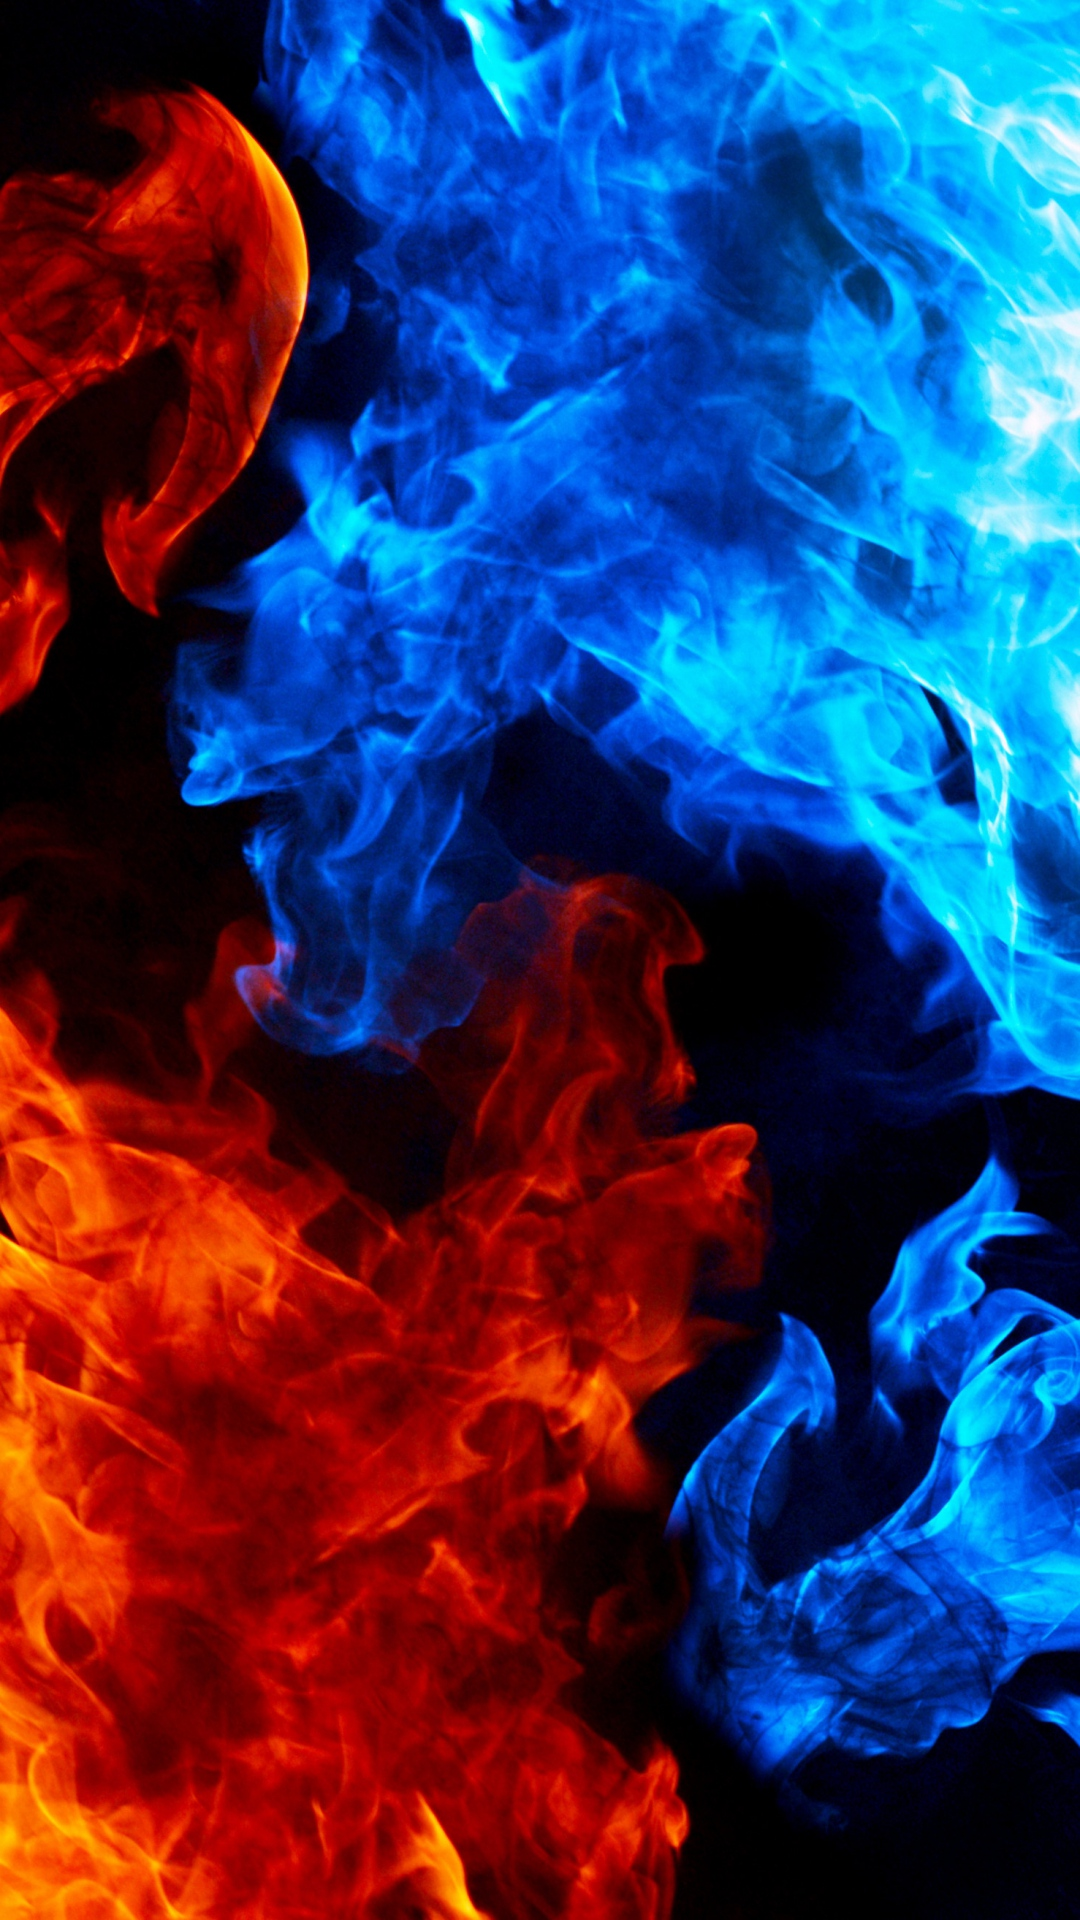

Here is an Android app screen rendered from its layout file. Give the layout XML and the strings, colors and styles it references.
<!-- AndroidManifest.xml: application theme AppTheme -->
<!-- res/layout/activity_splash_screen.xml -->
<?xml version="1.0" encoding="utf-8"?>
<RelativeLayout xmlns:android="http://schemas.android.com/apk/res/android"
    xmlns:tools="http://schemas.android.com/tools"
    android:layout_width="match_parent"
    android:layout_height="match_parent"
    android:gravity="center"
    android:background="@drawable/flames_red_blue"
    tools:context=".SplashScreenActivity">

    <ImageView
        android:src="@drawable/mine"
        android:layout_width="wrap_content"
        android:layout_height="wrap_content" />

</RelativeLayout>
<!-- resources referenced by this layout -->
<resources>
  <!-- drawable flames_red_blue: jpg bitmap (drawable, 689447 bytes) -->
  <style name="AppTheme" parent="Theme.AppCompat.NoActionBar">
          
          <item name="colorPrimary">@color/colorPrimary</item>
          <item name="colorPrimaryDark">@color/colorPrimaryDark</item>
          <item name="colorAccent">@color/colorAccent</item>
      </style>
  <color name="colorPrimary">#353535</color>
  <color name="colorPrimaryDark">#232323</color>
  <color name="colorAccent">#FF4081</color>
</resources>
